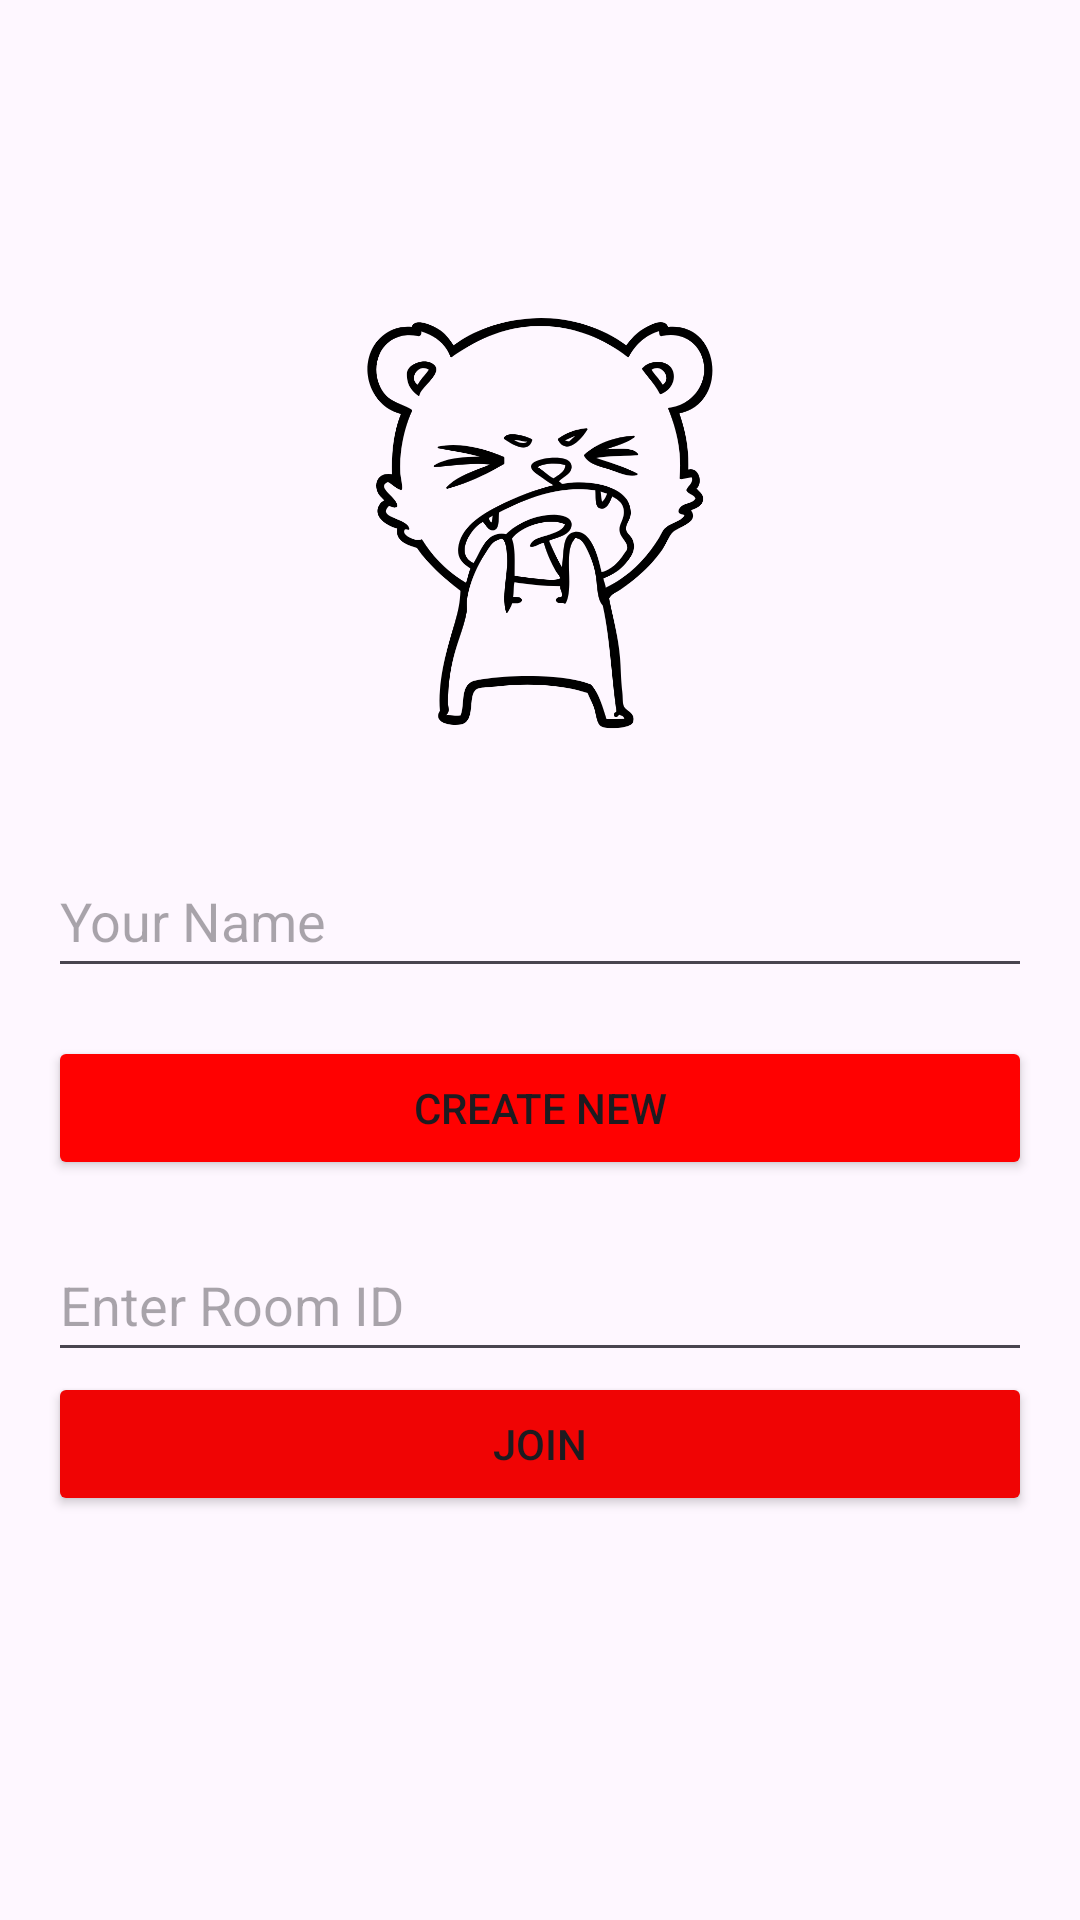

Produce the Android XML layout that renders to this screen, including the resource entries it uses.
<!-- AndroidManifest.xml: application theme Theme.HBI -->
<!-- res/layout/fragment_home.xml -->
<?xml version="1.0" encoding="utf-8"?>
<LinearLayout xmlns:android="http://schemas.android.com/apk/res/android"
    android:layout_width="match_parent"
    android:layout_height="match_parent"
    android:backgroundTint="#F00808"
    android:gravity="center"
    android:orientation="vertical"
    android:padding="16dp">

    <ImageView
        android:layout_width="150dp"
        android:layout_height="150dp"
        android:layout_marginBottom="32dp"
        android:src="@drawable/angwy" />

    <EditText
        android:id="@+id/your_name_input"
        android:layout_width="match_parent"
        android:layout_height="wrap_content"
        android:layout_marginBottom="16dp"
        android:hint="Your Name"
        android:inputType="textPersonName"
        android:minHeight="48dp" />

    <Button
        android:id="@+id/create_new_btn"
        android:layout_width="match_parent"
        android:layout_height="wrap_content"
        android:backgroundTint="#FF0101"
        android:text="Create New" />

    <EditText
        android:id="@+id/room_id_input"
        android:layout_width="match_parent"
        android:layout_height="wrap_content"
        android:layout_marginTop="16dp"
        android:hint="Enter Room ID"
        android:inputType="textCapCharacters"
        android:minHeight="48dp" />

    <Button
        android:id="@+id/join_room_btn"
        android:layout_width="match_parent"
        android:layout_height="wrap_content"
        android:backgroundTint="#F00404"
        android:text="Join" />

    <TextView
        android:id="@+id/error_message"
        android:layout_width="wrap_content"
        android:layout_height="wrap_content"
        android:layout_marginTop="16dp"
        android:textColor="@android:color/holo_red_dark" />

</LinearLayout>
<!-- resources referenced by this layout -->
<resources>
  <!-- drawable angwy: png bitmap (drawable, 47165 bytes) -->
  <style name="Theme.HBI" parent="Base.Theme.HBI" />
  <style name="Base.Theme.HBI" parent="Theme.Material3.DayNight.NoActionBar">
          
          
      </style>
</resources>
